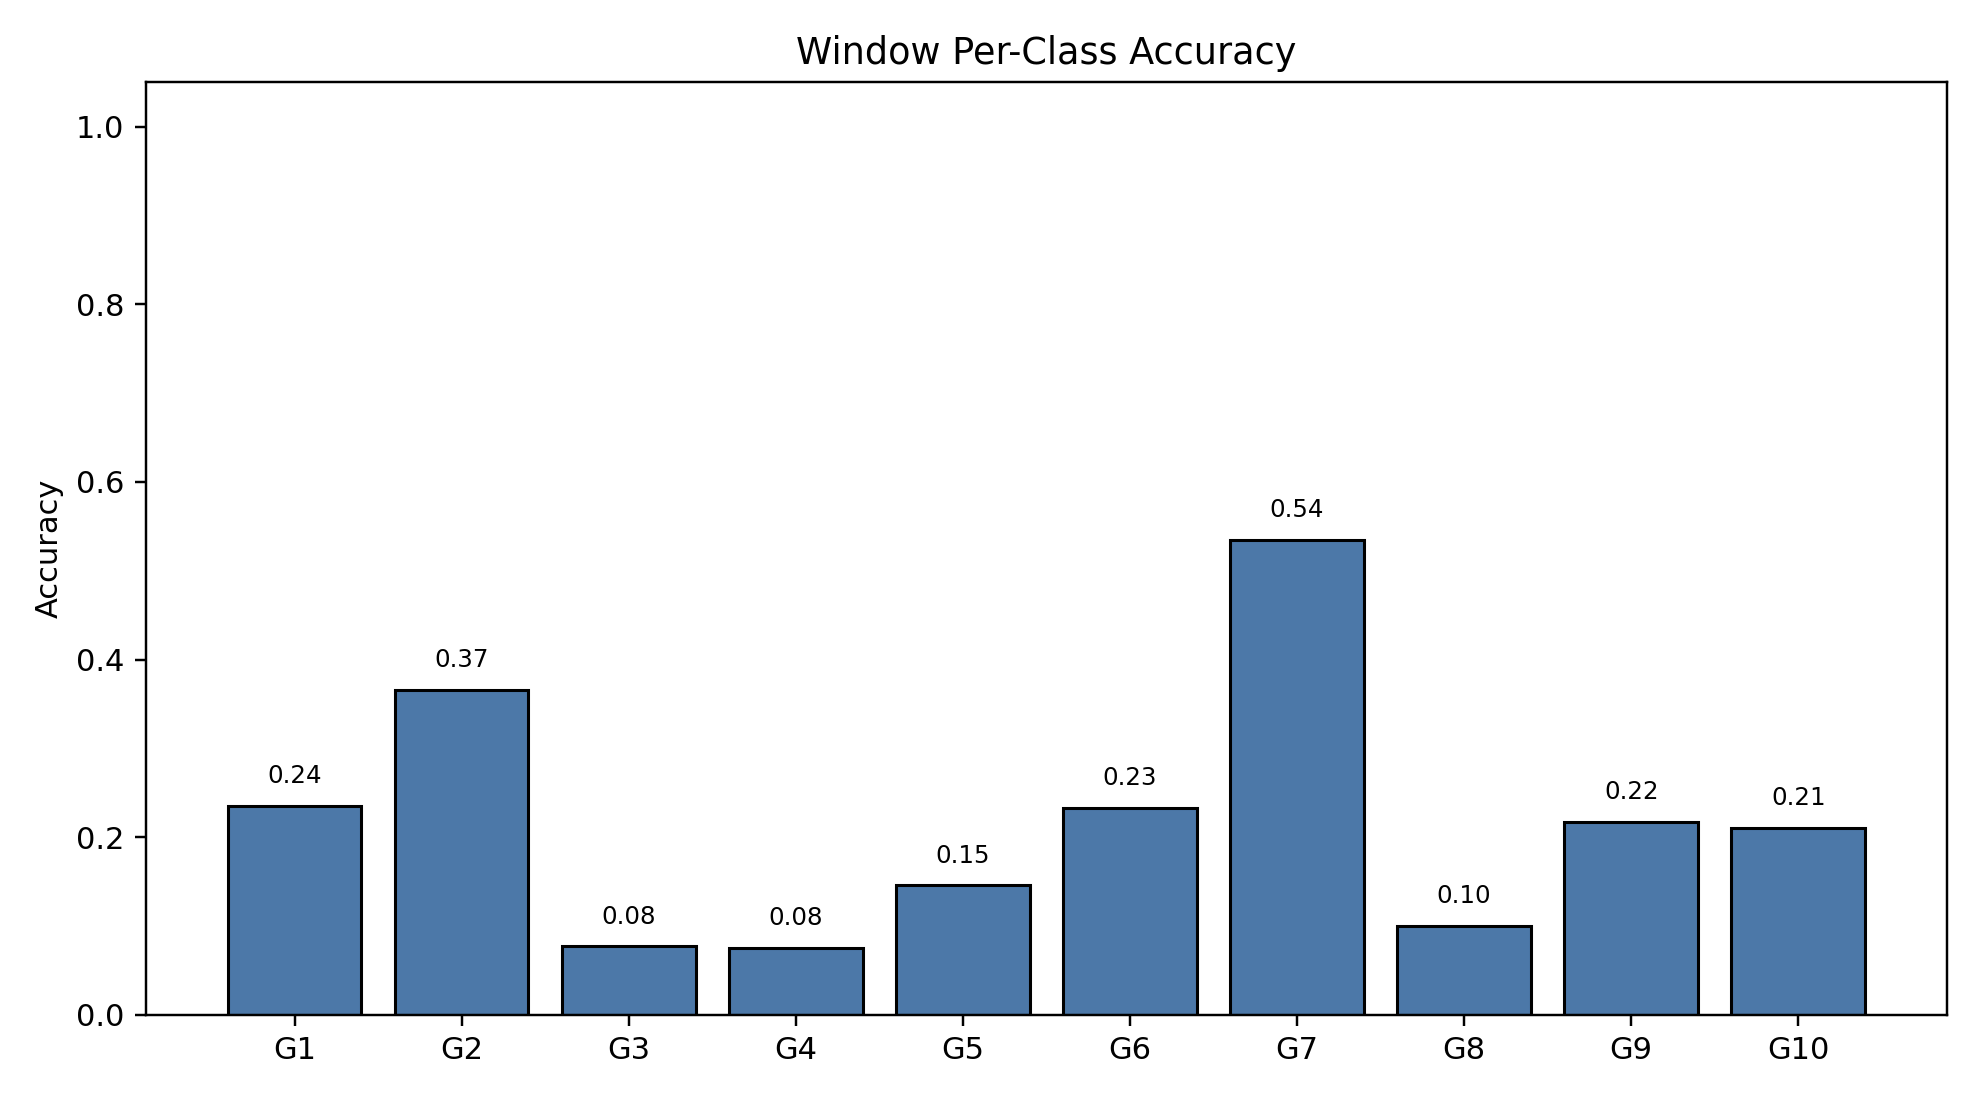

The file beside this chart, header and first rows:
class_index, gesture_id, support, correct, accuracy
0, 1, 790, 186, 0.2354
1, 2, 692, 253, 0.3656
2, 3, 766, 59, 0.07702
3, 4, 743, 56, 0.07537
4, 5, 735, 107, 0.1456
5, 6, 763, 178, 0.2333
6, 7, 755, 404, 0.5351
7, 8, 707, 71, 0.1004
8, 9, 687, 149, 0.2169
9, 10, 683, 144, 0.2108
